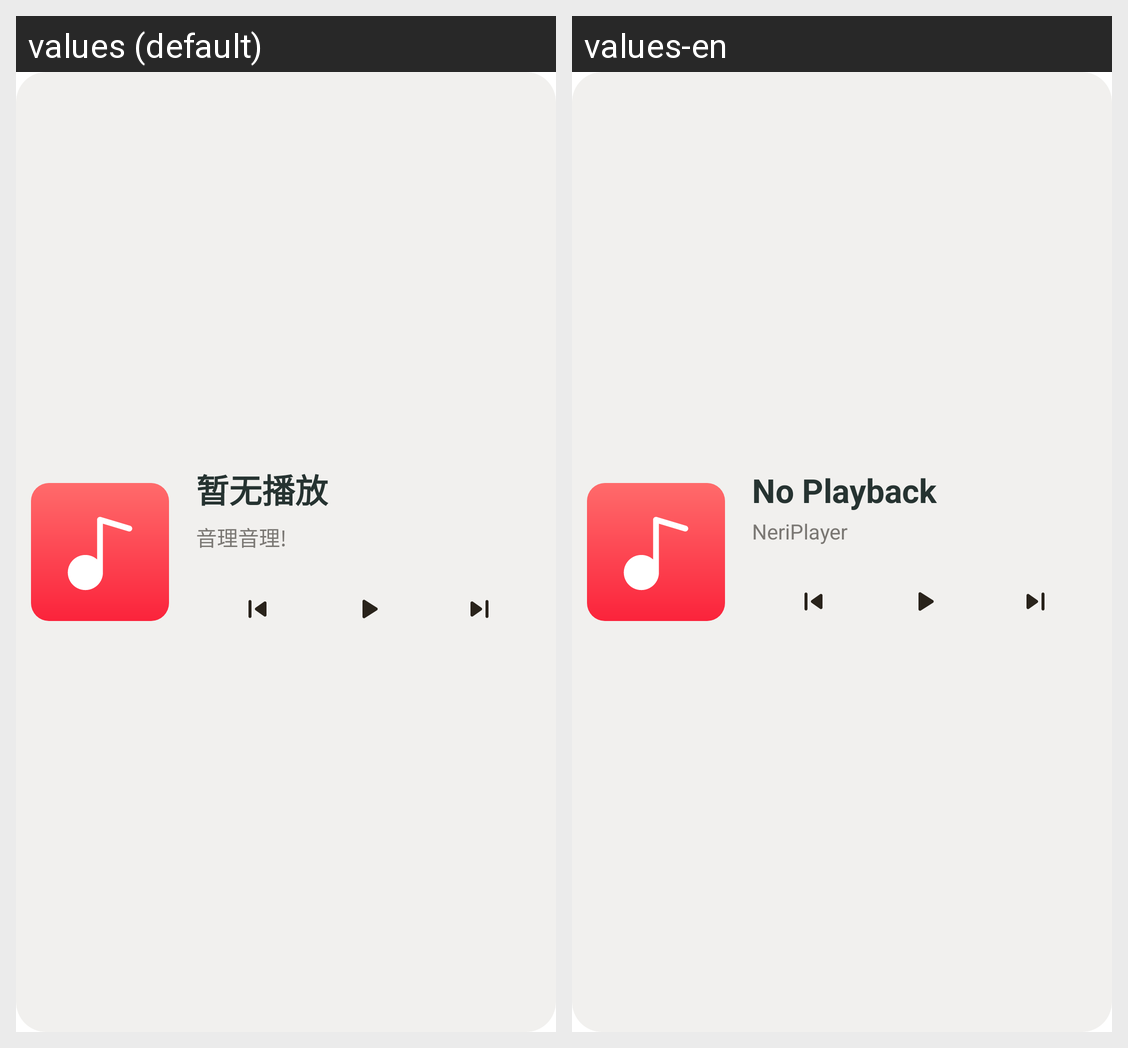

For this localized Android screen grid, give each drawn string resource with its value in every locale shown.
Android screen res/layout/widget_player_large.xml rendered under 2 locales, left to right: values (default), values-en. Device: Nexus 5 (rendered at 1080×1920; each locale shown at half size, 540×960, under a caption strip naming it); theme Theme.NeriPlayer.
Strings drawn on this screen, with the default value and each locale's value (text and hints the layout hard-codes, and strings that could not be matched under every locale, appear in the picture but are not listed):

player_no_playback
  values: 暂无播放
  values-en: No Playback

app_name
  values: 音理音理!
  values-en: NeriPlayer
